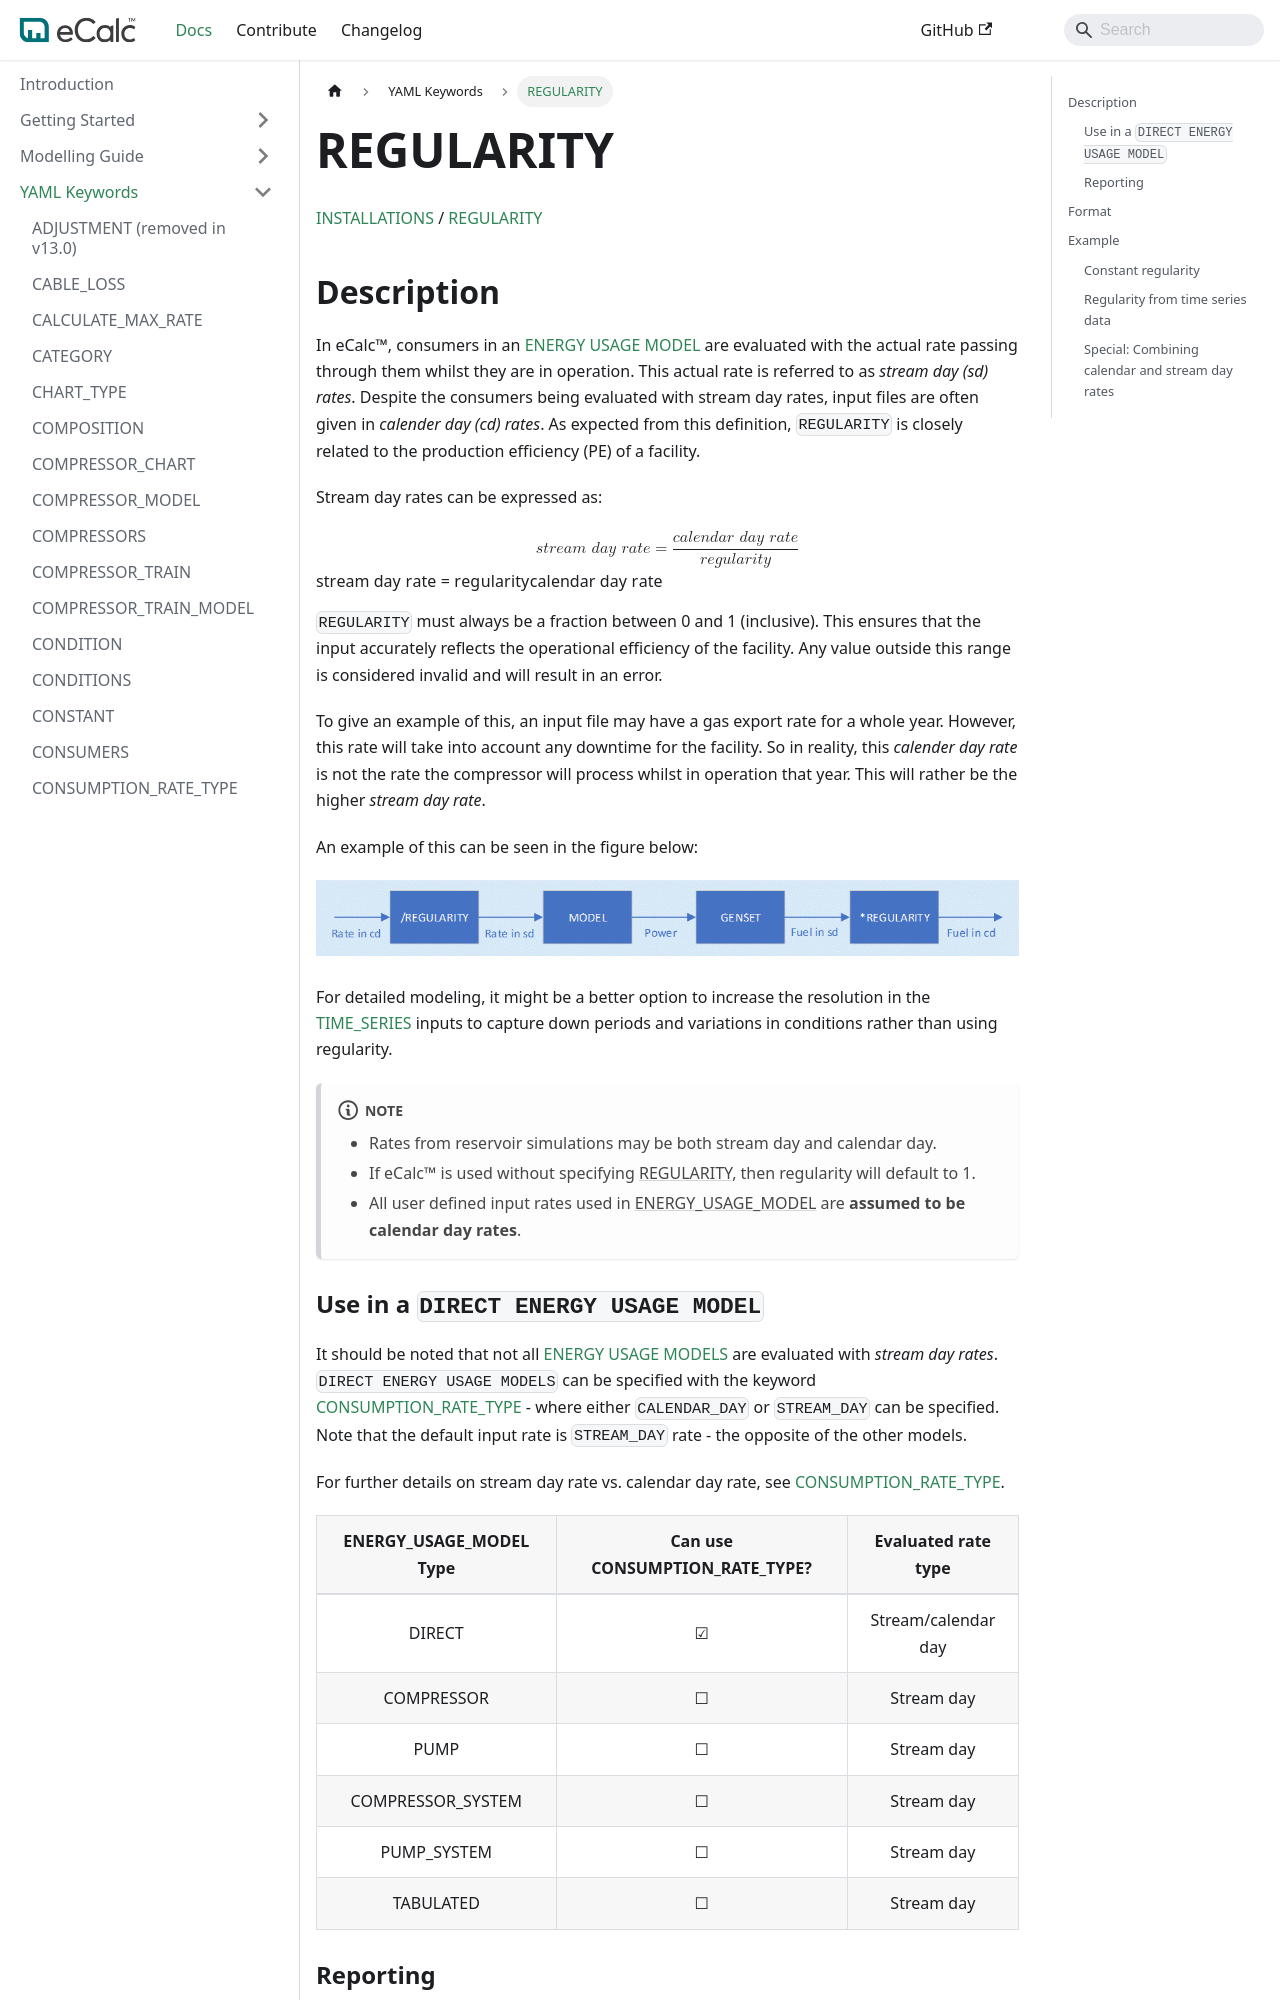

repository: equinor/ecalc · page: v15.7/docs/about/references/REGULARITY/index.html · generator: docusaurus

# REGULARITY

[INSTALLATIONS](/about/references/INSTALLATIONS.md) /
[REGULARITY](/about/references/REGULARITY.md)

## Description {/* #description */}

In eCalc™, consumers in an [ENERGY USAGE MODEL](/about/references/ENERGY_USAGE_MODEL.md) are evaluated with the actual rate passing through them whilst
they are in operation. This actual rate is referred to as _stream day (sd) rates_.
Despite the consumers being evaluated with stream day rates, input files are often given in _calender day (cd) rates_. As expected from this definition, `REGULARITY` is closely related to the production efficiency (PE) of a facility.

Stream day rates can be expressed as:

$$
stream\ day\ rate = \frac{calendar\ day\ rate}{regularity}
$$

`REGULARITY` must always be a fraction between 0 and 1 (inclusive). This ensures that the input accurately reflects the operational efficiency of the facility. Any value outside this range is considered invalid and will result in an error.

To give an example of this, an input file may have a gas export rate for a whole year. However, this rate will take into account any downtime for the facility. So in reality, this _calender day rate_ is not the rate the compressor will process whilst in operation that year. This will rather be the higher _stream day rate_.



An example of this can be seen in the figure below:

![Regularity work flow example](regularity.png)

For detailed modeling, it might be a better option to increase the resolution in the [TIME_SERIES](/about/references/TIME_SERIES.md)
inputs to capture down periods and variations in conditions rather than using regularity.

:::note
- Rates from reservoir simulations may be both stream day and calendar day.
- If eCalc™ is used
without specifying [REGULARITY](/about/references/REGULARITY.md), then regularity will default to 1.
- All user defined input rates used in [ENERGY_USAGE_MODEL](/about/references/ENERGY_USAGE_MODEL.md) are **assumed to be calendar day rates**.
:::
